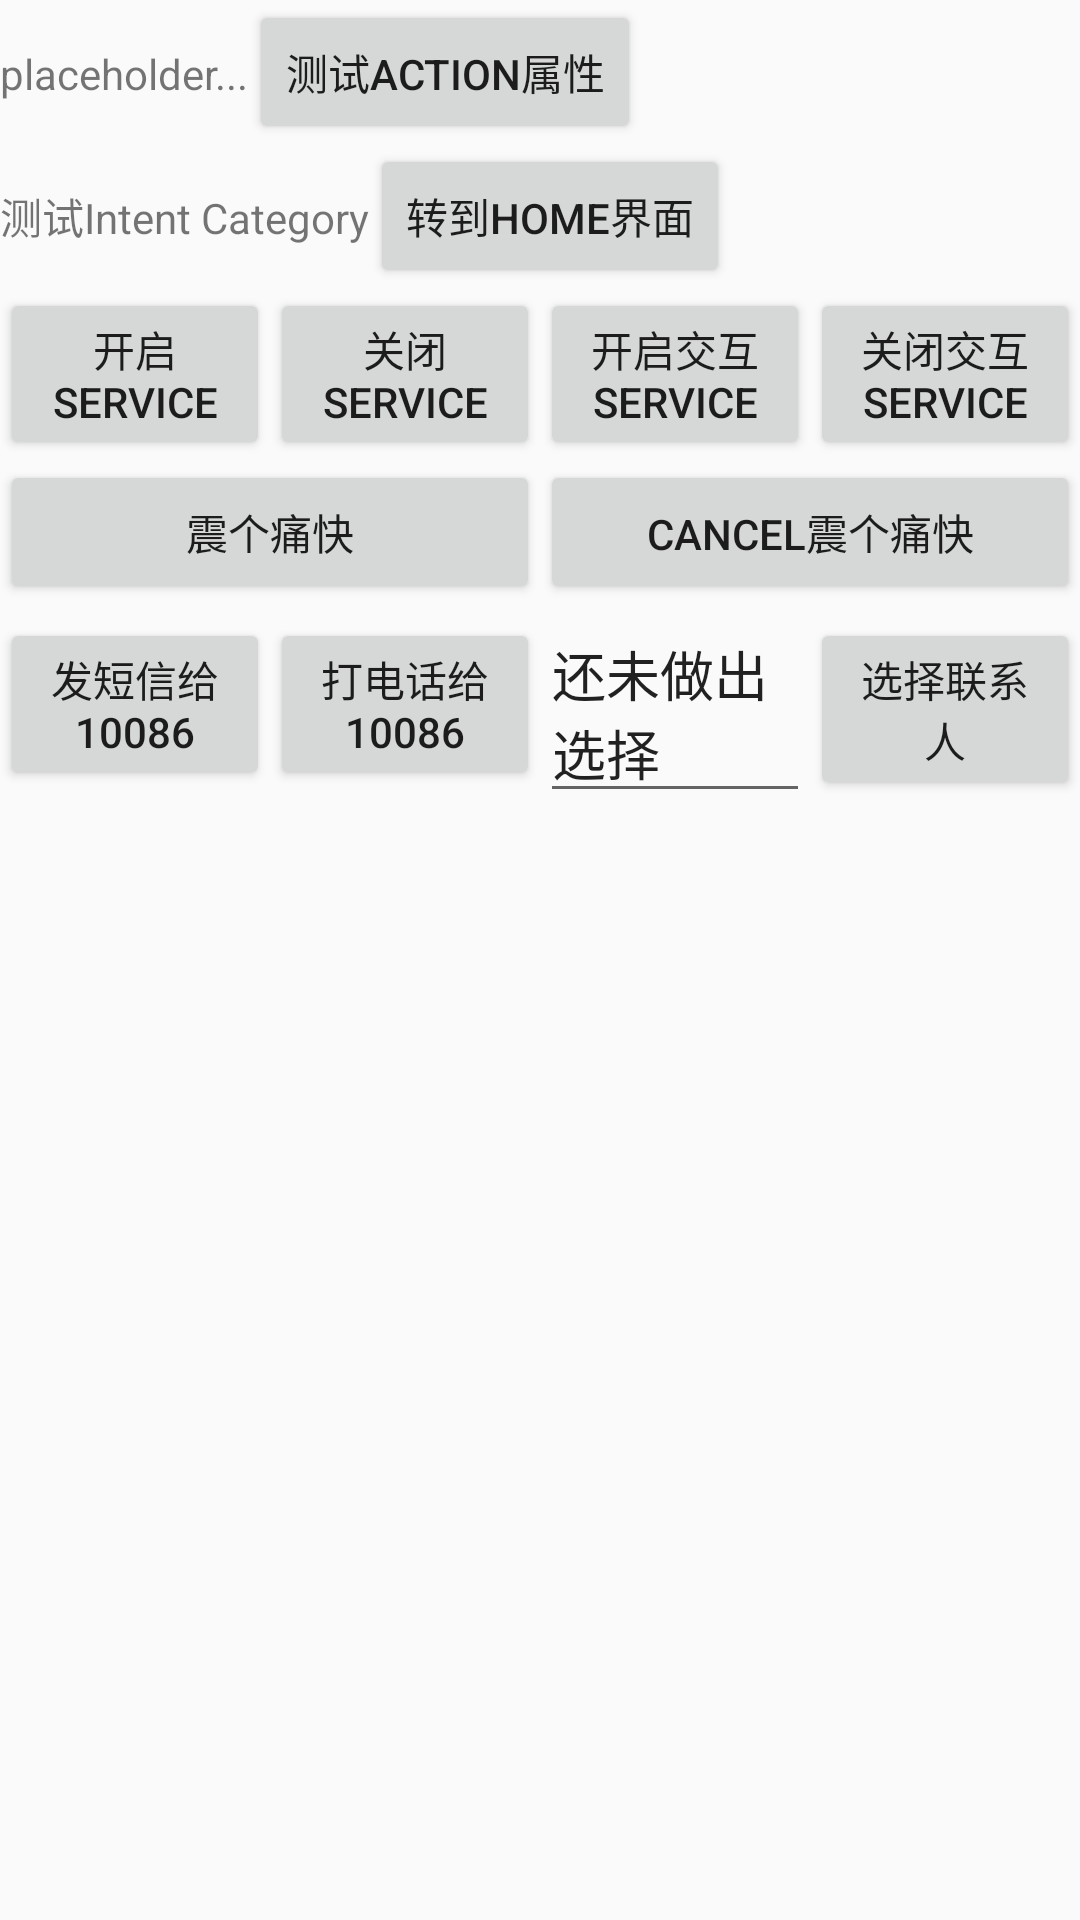

Android layout source for this screen:
<!-- AndroidManifest.xml: application theme AppTheme -->
<!-- res/layout/fragment_test_page_actity.xml -->
<LinearLayout xmlns:android="http://schemas.android.com/apk/res/android"
              android:layout_width="match_parent"
              android:layout_height="match_parent"
              android:orientation="vertical"
    >


    <LinearLayout xmlns:android="http://schemas.android.com/apk/res/android"
                  android:layout_width="wrap_content"
                  android:layout_height="wrap_content"
                  android:orientation="horizontal"
        >

        <TextView
            android:layout_width="fill_parent"
            android:layout_height="wrap_content"
            android:text="placeholder..."
            />

        <Button
            android:id="@+id/testActionType"
            android:layout_width="wrap_content"
            android:layout_height="wrap_content"
            android:text="测试Action属性"/>
    </LinearLayout>


    <LinearLayout xmlns:android="http://schemas.android.com/apk/res/android"
                  android:layout_width="wrap_content"
                  android:layout_height="wrap_content"
                  android:orientation="horizontal"
        >

        <TextView
            android:layout_width="fill_parent"
            android:layout_height="wrap_content"
            android:text="测试Intent Category"
            />

        <Button
            android:id="@+id/testCategoryType"
            android:layout_width="wrap_content"
            android:layout_height="wrap_content"
            android:text="转到Home界面"
            />
    </LinearLayout>



        <LinearLayout xmlns:android="http://schemas.android.com/apk/res/android"
                      android:layout_width="match_parent"
                      android:layout_height="wrap_content"
                      android:orientation="horizontal"
            >

            <Button
                android:id="@+id/testStartService"
                android:layout_width="0dp"
                android:layout_height="wrap_content"
                android:layout_weight="1"
                android:text="开启Service"
                />

            <Button
                android:id="@+id/testStopService"
                android:layout_width="0dp"
                android:layout_height="wrap_content"
                android:layout_weight="1"
                android:text="关闭Service"
                />

            <Button
                android:id="@+id/testStartInterService"
                android:layout_width="0dp"
                android:layout_height="wrap_content"
                android:layout_weight="1"
                android:text="开启交互Service"
                />

            <Button
                android:id="@+id/testStopInterService"
                android:layout_width="0dp"
                android:layout_height="wrap_content"
                android:layout_weight="1"
                android:text="关闭交互Service"
                />
        </LinearLayout>

    <LinearLayout xmlns:android="http://schemas.android.com/apk/res/android"
                  android:layout_width="match_parent"
                  android:layout_height="wrap_content"
                  android:orientation="horizontal"
        >

        <Button
            android:id="@+id/testVibrate"
            android:layout_width="0dp"
            android:layout_height="wrap_content"
            android:layout_weight="1"
            android:text="震个痛快"
            />

        <Button
            android:id="@+id/testCancelVibrate"
            android:layout_width="0dp"
            android:layout_height="wrap_content"
            android:layout_weight="1"
            android:text="Cancel震个痛快"
            />
    </LinearLayout>

    <LinearLayout xmlns:android="http://schemas.android.com/apk/res/android"
                  android:layout_width="match_parent"
                  android:layout_height="wrap_content"
                  android:orientation="horizontal"
        >

        <Button
            android:id="@+id/testSendSMS"
            android:layout_width="0dp"
            android:layout_height="wrap_content"
            android:text="发短信给10086"
            android:layout_weight="1"
            />
        <Button
            android:id="@+id/testDial"
            android:layout_width="0dp"
            android:layout_height="wrap_content"
            android:text="打电话给10086"
            android:layout_weight="1"
            />
        <EditText
            android:id="@+id/testChooseContactTxt"
            android:layout_width="0dp"
            android:layout_height="wrap_content"
            android:text="还未做出选择"
            android:layout_weight="1"/>
        <Button
            android:id="@+id/testChooseContact"
            android:layout_width="0dp"
            android:layout_height="wrap_content"
            android:text="选择联系人"
            android:layout_weight="1"
            />
    </LinearLayout>


    


</LinearLayout>
<!-- resources referenced by this layout -->
<resources>
  <style name="AppTheme" parent="Theme.AppCompat.Light.DarkActionBar">
          
          <item name="colorPrimary">@color/sunshine_blue</item>
          <item name="colorPrimaryDark">@color/sunshine_dark_blue</item>
      </style>
  <color name="sunshine_blue">#ff1ca8f4</color>
  <color name="sunshine_dark_blue">#0288D1</color>
</resources>
